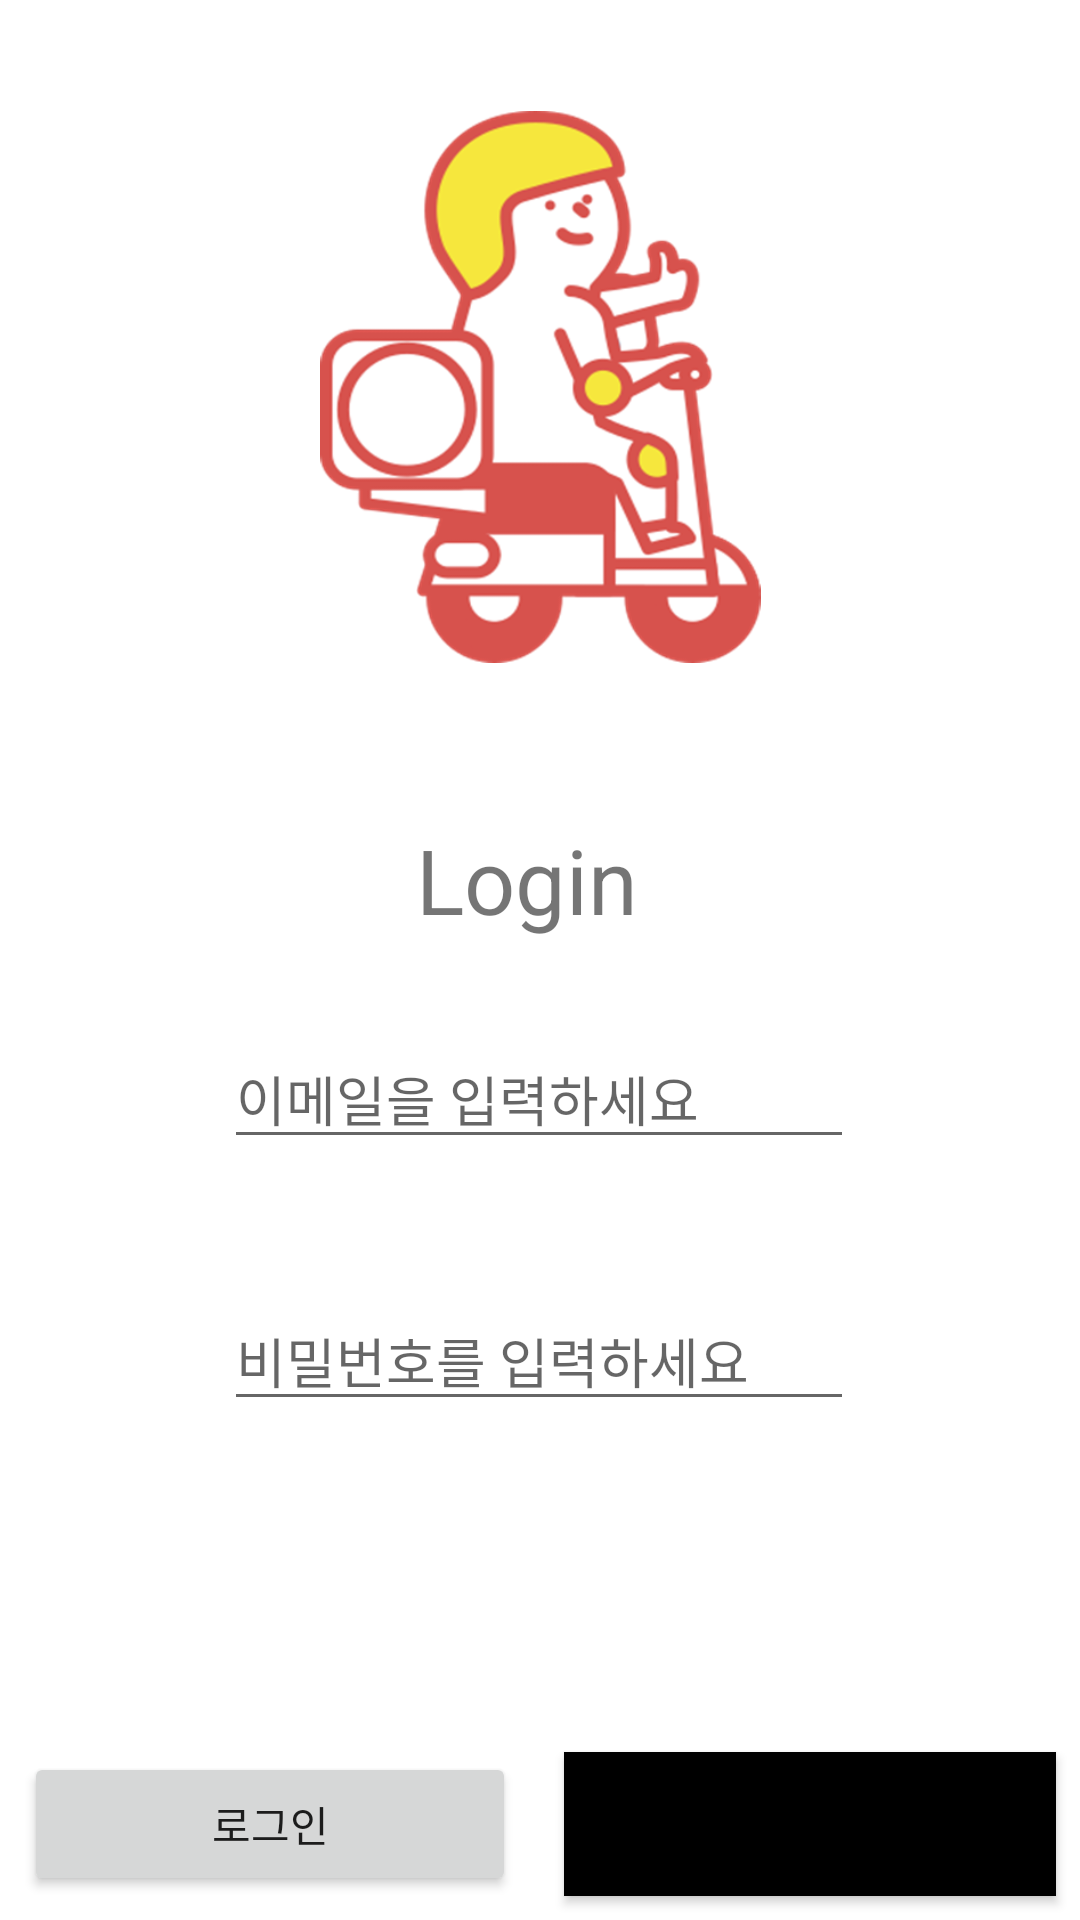

Reconstruct the res/layout file that produces this screen, plus the resources it refers to.
<!-- AndroidManifest.xml: application theme Theme.Callfordelivery -->
<!-- res/layout/activity_login.xml -->
<?xml version="1.0" encoding="utf-8"?>
<androidx.constraintlayout.widget.ConstraintLayout xmlns:android="http://schemas.android.com/apk/res/android"
    xmlns:app="http://schemas.android.com/apk/res-auto"
    xmlns:tools="http://schemas.android.com/tools"
    android:layout_width="match_parent"
    android:layout_height="match_parent"
    android:background="#ffffff"
    tools:context=".LoginActivity">

    <ImageView
        android:id="@+id/imageView"
        android:layout_width="185dp"
        android:layout_height="184dp"
        android:layout_marginStart="113dp"
        android:layout_marginTop="37dp"
        android:layout_marginEnd="113dp"
        app:layout_constraintEnd_toEndOf="parent"
        app:layout_constraintStart_toStartOf="parent"
        app:layout_constraintTop_toTopOf="parent"
        app:srcCompat="@mipmap/delivery" />


    <TextView
        android:id="@+id/registerText"
        android:layout_width="83dp"
        android:layout_height="42dp"
        android:layout_marginStart="164dp"
        android:layout_marginTop="52dp"
        android:layout_marginEnd="164dp"
        android:text="Login"
        android:textSize="30sp"
        app:layout_constraintEnd_toEndOf="parent"
        app:layout_constraintStart_toStartOf="parent"
        app:layout_constraintTop_toBottomOf="@+id/imageView" />

    <EditText
        android:id="@+id/et_pwd"
        android:layout_width="wrap_content"
        android:layout_height="wrap_content"
        android:layout_marginTop="44dp"
        android:ems="10"
        android:hint="비밀번호를 입력하세요"
        android:inputType="textPassword"
        app:layout_constraintEnd_toEndOf="parent"
        app:layout_constraintHorizontal_bias="0.497"
        app:layout_constraintStart_toStartOf="parent"
        app:layout_constraintTop_toBottomOf="@+id/et_email" />

    <EditText
        android:id="@+id/et_email"
        android:layout_width="wrap_content"
        android:layout_height="wrap_content"
        android:layout_marginTop="122dp"
        android:ems="10"
        android:hint="이메일을 입력하세요"
        android:inputType="textEmailAddress"
        app:layout_constraintEnd_toEndOf="parent"
        app:layout_constraintHorizontal_bias="0.497"
        app:layout_constraintStart_toStartOf="parent"
        app:layout_constraintTop_toBottomOf="@+id/imageView" />

    <Button
        android:id="@+id/btn_login"
        android:layout_width="0dp"
        android:layout_height="wrap_content"
        android:text="로그인"
        android:layout_margin="8dp"
        app:layout_constraintBottom_toBottomOf="parent"
        app:layout_constraintEnd_toStartOf="@+id/btn_register"
        app:layout_constraintStart_toStartOf="parent" />

    <Button
        android:id="@+id/btn_register"
        android:layout_width="0dp"
        android:layout_height="wrap_content"
        android:text="회원가입"
        android:layout_margin="8dp"
        android:background="@color/black"
        app:layout_constraintBottom_toBottomOf="parent"
        app:layout_constraintEnd_toEndOf="parent"
        app:layout_constraintStart_toEndOf="@id/btn_login" />


</androidx.constraintlayout.widget.ConstraintLayout>
<!-- resources referenced by this layout -->
<resources>
  <!-- mipmap delivery: png bitmap (mipmap-mdpi, 76296 bytes) -->
  <style name="Theme.Callfordelivery" parent="Theme.MaterialComponents.DayNight.DarkActionBar">
          
          <item name="colorPrimary">@color/purple_500</item>
          <item name="colorPrimaryVariant">@color/purple_700</item>
          <item name="colorOnPrimary">@color/white</item>
          
          <item name="colorSecondary">@color/teal_200</item>
          <item name="colorSecondaryVariant">@color/teal_700</item>
          <item name="colorOnSecondary">@color/black</item>
          
          <item name="android:statusBarColor" tools:targetApi="l">?attr/colorPrimaryVariant</item>
          
          <item name="windowNoTitle">true</item> //타이틀바 없애기
      </style>
  <!-- not gathered from this repository: default colours our renderer supplied (Android Studio template values) -->
  <color name="purple_500">#FF6200EE</color>
  <color name="purple_700">#FF3700B3</color>
  <color name="teal_200">#FF03DAC5</color>
  <color name="teal_700">#FF018786</color>
  <color name="black">#FF000000</color>
  <color name="white">#FFFFFFFF</color>
</resources>
